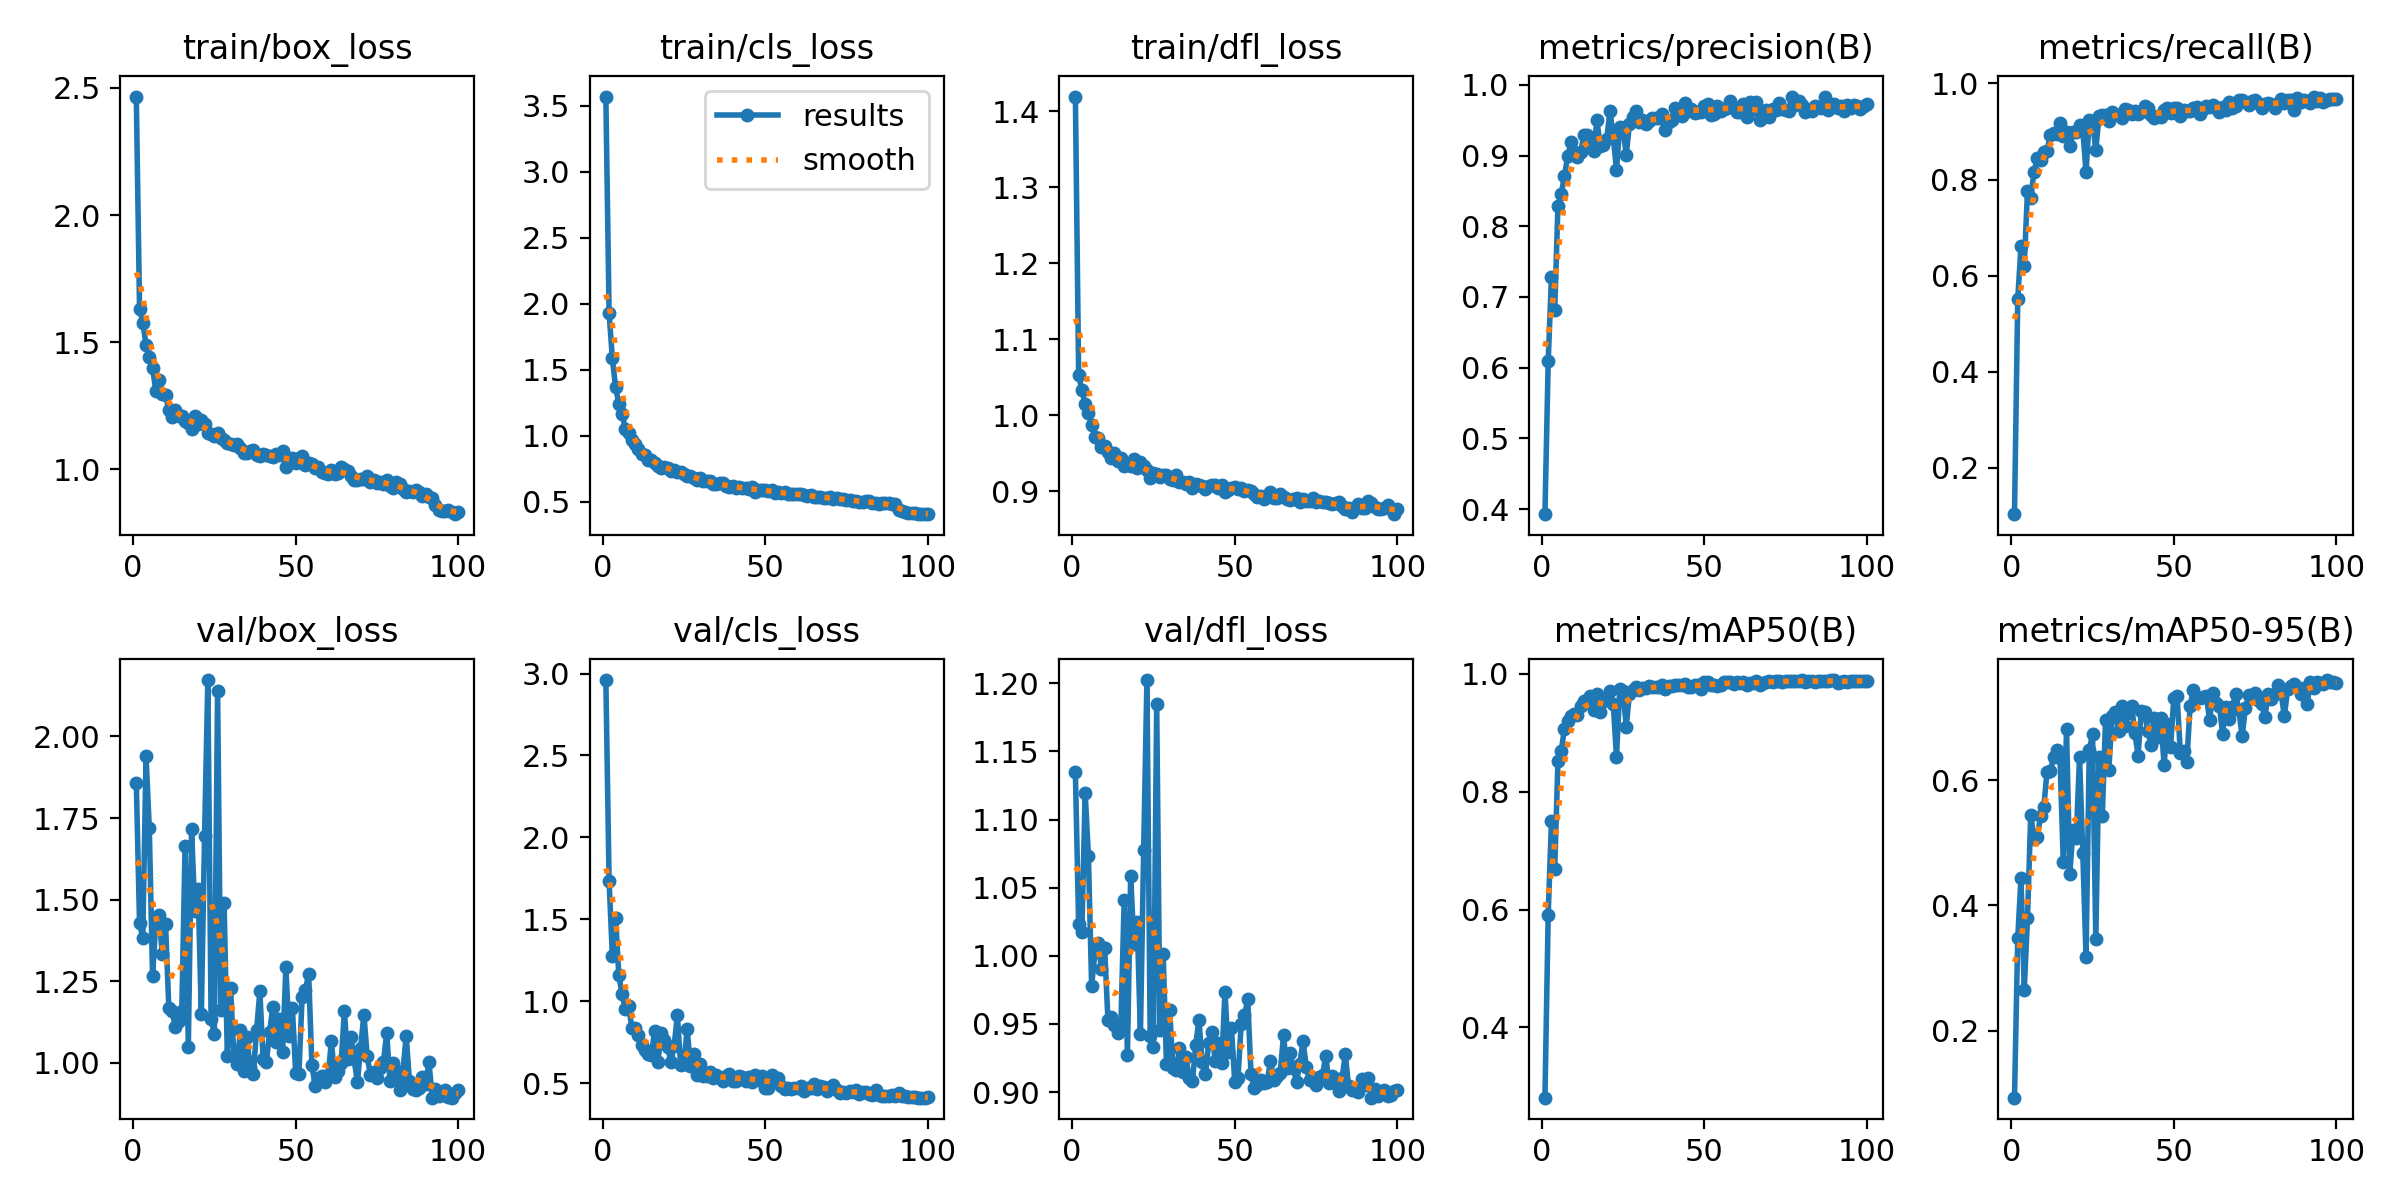

Data behind this chart, as committed beside it:
epoch, time, train/box_loss, train/cls_loss, train/dfl_loss, metrics/precision(B), metrics/recall(B), metrics/mAP50(B), metrics/mAP50-95(B), val/box_loss, val/cls_loss, val/dfl_loss, lr/pg0, lr/pg1, lr/pg2
1, 42.97, 2.466, 3.571, 1.419, 0.3927, 0.1031, 0.2804, 0.09293, 1.858, 2.96, 1.135, 0.0003289, 0.0003289, 0.0003289
2, 92.06, 1.632, 1.929, 1.053, 0.6088, 0.5517, 0.5914, 0.3479, 1.427, 1.735, 1.023, 0.0006557, 0.0006557, 0.0006557
3, 137.9, 1.577, 1.588, 1.033, 0.7281, 0.661, 0.7496, 0.4436, 1.383, 1.277, 1.018, 0.0009758, 0.0009758, 0.0009758
4, 181.4, 1.49, 1.366, 1.014, 0.6811, 0.6209, 0.668, 0.2652, 1.939, 1.505, 1.12, 0.0009703, 0.0009703, 0.0009703
5, 223.8, 1.441, 1.242, 1.003, 0.8292, 0.7763, 0.8527, 0.3796, 1.718, 1.157, 1.073, 0.0009604, 0.0009604, 0.0009604
6, 268.1, 1.399, 1.166, 0.9875, 0.8451, 0.7614, 0.8691, 0.5449, 1.266, 1.043, 0.9779, 0.0009505, 0.0009505, 0.0009505
7, 310.1, 1.31, 1.05, 0.9713, 0.8712, 0.8164, 0.907, 0.5063, 1.428, 0.9519, 1.002, 0.0009406, 0.0009406, 0.0009406
8, 360.8, 1.352, 1.021, 0.9698, 0.899, 0.8443, 0.9195, 0.5086, 1.452, 0.9719, 1.01, 0.0009307, 0.0009307, 0.0009307
9, 430.9, 1.295, 0.9679, 0.9576, 0.9186, 0.84, 0.9293, 0.543, 1.332, 0.837, 0.9901, 0.0009208, 0.0009208, 0.0009208
10, 478.3, 1.294, 0.9361, 0.9594, 0.9046, 0.8577, 0.9328, 0.5565, 1.425, 0.8333, 1.006, 0.0009109, 0.0009109, 0.0009109
11, 521.9, 1.233, 0.9001, 0.9513, 0.8979, 0.8592, 0.9298, 0.6129, 1.169, 0.793, 0.9532, 0.000901, 0.000901, 0.000901
12, 575.5, 1.205, 0.8605, 0.9434, 0.9052, 0.8931, 0.9455, 0.6143, 1.159, 0.7323, 0.9552, 0.0008911, 0.0008911, 0.0008911
13, 619.7, 1.235, 0.8532, 0.9503, 0.9286, 0.8974, 0.9547, 0.6361, 1.111, 0.7012, 0.9491, 0.0008812, 0.0008812, 0.0008812
14, 656.8, 1.212, 0.8137, 0.9388, 0.9297, 0.8942, 0.9551, 0.6487, 1.127, 0.6746, 0.9436, 0.0008713, 0.0008713, 0.0008713
15, 693.9, 1.211, 0.8171, 0.9428, 0.916, 0.9187, 0.9628, 0.6353, 1.16, 0.6741, 0.9503, 0.0008614, 0.0008614, 0.0008614
16, 731.1, 1.192, 0.7943, 0.9336, 0.9069, 0.8897, 0.9394, 0.4685, 1.663, 0.8186, 1.041, 0.0008515, 0.0008515, 0.0008515
17, 768.3, 1.183, 0.7727, 0.9349, 0.9496, 0.8987, 0.966, 0.6819, 1.048, 0.6265, 0.9274, 0.0008416, 0.0008416, 0.0008416
18, 805.8, 1.157, 0.754, 0.9331, 0.9135, 0.87, 0.9359, 0.4508, 1.716, 0.808, 1.059, 0.0008317, 0.0008317, 0.0008317
19, 842.9, 1.209, 0.7632, 0.9417, 0.9145, 0.8981, 0.9538, 0.5209, 1.464, 0.7626, 1.009, 0.0008218, 0.0008218, 0.0008218
20, 880.4, 1.177, 0.7524, 0.9305, 0.9233, 0.8994, 0.9552, 0.5079, 1.533, 0.7202, 1.025, 0.0008119, 0.0008119, 0.0008119
21, 917.6, 1.194, 0.7315, 0.9382, 0.9631, 0.9145, 0.9709, 0.6372, 1.15, 0.6278, 0.9428, 0.000802, 0.000802, 0.000802
22, 954.9, 1.178, 0.7421, 0.9334, 0.9267, 0.9038, 0.9497, 0.4839, 1.695, 0.728, 1.078, 0.0007921, 0.0007921, 0.0007921
23, 992.2, 1.143, 0.7276, 0.9273, 0.8797, 0.8151, 0.8594, 0.318, 2.173, 0.9129, 1.202, 0.0007822, 0.0007822, 0.0007822
24, 1029, 1.141, 0.727, 0.9173, 0.9407, 0.9246, 0.9738, 0.6482, 1.133, 0.6093, 0.9412, 0.0007723, 0.0007723, 0.0007723
25, 1067, 1.132, 0.7097, 0.9233, 0.9391, 0.9221, 0.9711, 0.673, 1.089, 0.6155, 0.9332, 0.0007624, 0.0007624, 0.0007624
26, 1104, 1.144, 0.6965, 0.922, 0.9008, 0.8611, 0.9105, 0.3458, 2.139, 0.8291, 1.184, 0.0007525, 0.0007525, 0.0007525
27, 1141, 1.125, 0.6971, 0.919, 0.9451, 0.9325, 0.9668, 0.6371, 1.162, 0.6074, 0.9456, 0.0007426, 0.0007426, 0.0007426
28, 1179, 1.116, 0.676, 0.9206, 0.955, 0.9335, 0.9726, 0.5419, 1.491, 0.6759, 1.001, 0.0007327, 0.0007327, 0.0007327
29, 1216, 1.105, 0.6668, 0.9207, 0.9637, 0.9346, 0.9773, 0.6964, 1.021, 0.5508, 0.9205, 0.0007228, 0.0007228, 0.0007228
30, 1254, 1.098, 0.6786, 0.9156, 0.9478, 0.922, 0.9735, 0.6162, 1.229, 0.6162, 0.9599, 0.0007129, 0.0007129, 0.0007129
31, 1292, 1.095, 0.6576, 0.9145, 0.9507, 0.9407, 0.9759, 0.7016, 1.02, 0.5435, 0.9173, 0.000703, 0.000703, 0.000703
32, 1329, 1.098, 0.6526, 0.9214, 0.9441, 0.9365, 0.9755, 0.7083, 0.9952, 0.5407, 0.9162, 0.0006931, 0.0006931, 0.0006931
33, 1366, 1.083, 0.6524, 0.9125, 0.9494, 0.9337, 0.9791, 0.678, 1.1, 0.5694, 0.932, 0.0006832, 0.0006832, 0.0006832
34, 1404, 1.064, 0.6328, 0.9118, 0.9527, 0.9274, 0.9782, 0.7179, 0.9761, 0.532, 0.9146, 0.0006733, 0.0006733, 0.0006733
35, 1441, 1.064, 0.63, 0.909, 0.9533, 0.9462, 0.9781, 0.6859, 1.078, 0.5515, 0.9255, 0.0006634, 0.0006634, 0.0006634
36, 1479, 1.071, 0.6369, 0.912, 0.9534, 0.9442, 0.978, 0.7077, 0.9886, 0.5281, 0.9103, 0.0006535, 0.0006535, 0.0006535
37, 1516, 1.078, 0.6371, 0.9045, 0.9594, 0.9374, 0.981, 0.7189, 0.966, 0.5143, 0.908, 0.0006436, 0.0006436, 0.0006436
38, 1554, 1.057, 0.6165, 0.9086, 0.9367, 0.9429, 0.9742, 0.6759, 1.101, 0.5426, 0.9345, 0.0006337, 0.0006337, 0.0006337
39, 1591, 1.054, 0.6127, 0.9081, 0.9473, 0.9362, 0.9788, 0.6393, 1.219, 0.5571, 0.953, 0.0006238, 0.0006238, 0.0006238
40, 1628, 1.061, 0.6174, 0.9071, 0.9497, 0.9399, 0.9793, 0.7097, 1.013, 0.512, 0.9217, 0.0006139, 0.0006139, 0.0006139
41, 1666, 1.058, 0.6054, 0.903, 0.9673, 0.9523, 0.9811, 0.7093, 1.003, 0.5134, 0.913, 0.000604, 0.000604, 0.000604
42, 1703, 1.052, 0.6071, 0.9072, 0.9644, 0.9484, 0.9817, 0.6785, 1.095, 0.5423, 0.9357, 0.0005941, 0.0005941, 0.0005941
43, 1740, 1.047, 0.602, 0.9076, 0.9563, 0.9346, 0.9818, 0.6564, 1.171, 0.5365, 0.9438, 0.0005842, 0.0005842, 0.0005842
44, 1777, 1.062, 0.6061, 0.908, 0.9741, 0.9285, 0.9823, 0.6999, 1.063, 0.5133, 0.923, 0.0005743, 0.0005743, 0.0005743
45, 1815, 1.055, 0.5935, 0.9045, 0.9634, 0.9324, 0.9778, 0.6693, 1.133, 0.5354, 0.9364, 0.0005644, 0.0005644, 0.0005644
46, 1852, 1.074, 0.6078, 0.9075, 0.9663, 0.9311, 0.9773, 0.6993, 1.034, 0.5094, 0.9211, 0.0005545, 0.0005545, 0.0005545
47, 1889, 1.011, 0.5757, 0.8993, 0.9595, 0.9441, 0.9807, 0.6244, 1.292, 0.549, 0.9737, 0.0005446, 0.0005446, 0.0005446
48, 1926, 1.029, 0.5857, 0.9011, 0.962, 0.948, 0.9809, 0.6894, 1.083, 0.5174, 0.9296, 0.0005347, 0.0005347, 0.0005347
49, 1963, 1.044, 0.5893, 0.9038, 0.9611, 0.9377, 0.9752, 0.6535, 1.169, 0.5421, 0.9468, 0.0005248, 0.0005248, 0.0005248
50, 2000, 1.026, 0.5877, 0.9048, 0.9695, 0.9492, 0.9864, 0.7315, 0.9697, 0.4693, 0.9076, 0.0005149, 0.0005149, 0.0005149
51, 2037, 1.046, 0.58, 0.9021, 0.9723, 0.9479, 0.986, 0.7339, 0.9653, 0.4717, 0.9106, 0.000505, 0.000505, 0.000505
52, 2074, 1.054, 0.5867, 0.9042, 0.958, 0.932, 0.9816, 0.6437, 1.203, 0.548, 0.95, 0.0004951, 0.0004951, 0.0004951
53, 2111, 1.019, 0.5673, 0.9006, 0.9592, 0.9451, 0.9818, 0.6463, 1.222, 0.5232, 0.9565, 0.0004852, 0.0004852, 0.0004852
54, 2148, 1.025, 0.5734, 0.901, 0.9695, 0.9424, 0.9794, 0.6286, 1.273, 0.53, 0.968, 0.0004753, 0.0004753, 0.0004753
55, 2185, 1.02, 0.5638, 0.8997, 0.9633, 0.943, 0.9815, 0.719, 0.9928, 0.4828, 0.9133, 0.0004654, 0.0004654, 0.0004654
56, 2222, 1.005, 0.5693, 0.8963, 0.9665, 0.9488, 0.9867, 0.7438, 0.9289, 0.4622, 0.9026, 0.0004555, 0.0004555, 0.0004555
57, 2259, 1.008, 0.5556, 0.8919, 0.9675, 0.95, 0.9869, 0.7305, 0.9528, 0.4678, 0.9055, 0.0004456, 0.0004456, 0.0004456
58, 2296, 0.9906, 0.5538, 0.8936, 0.9772, 0.9356, 0.9858, 0.7317, 0.9604, 0.4654, 0.9091, 0.0004357, 0.0004357, 0.0004357
59, 2333, 0.9843, 0.5549, 0.89, 0.9668, 0.9461, 0.9836, 0.7321, 0.9425, 0.4717, 0.9068, 0.0004258, 0.0004258, 0.0004258
60, 2370, 0.9819, 0.5552, 0.8925, 0.9615, 0.953, 0.9858, 0.7345, 0.9616, 0.4691, 0.9073, 0.0004159, 0.0004159, 0.0004159
... 40 more rows
